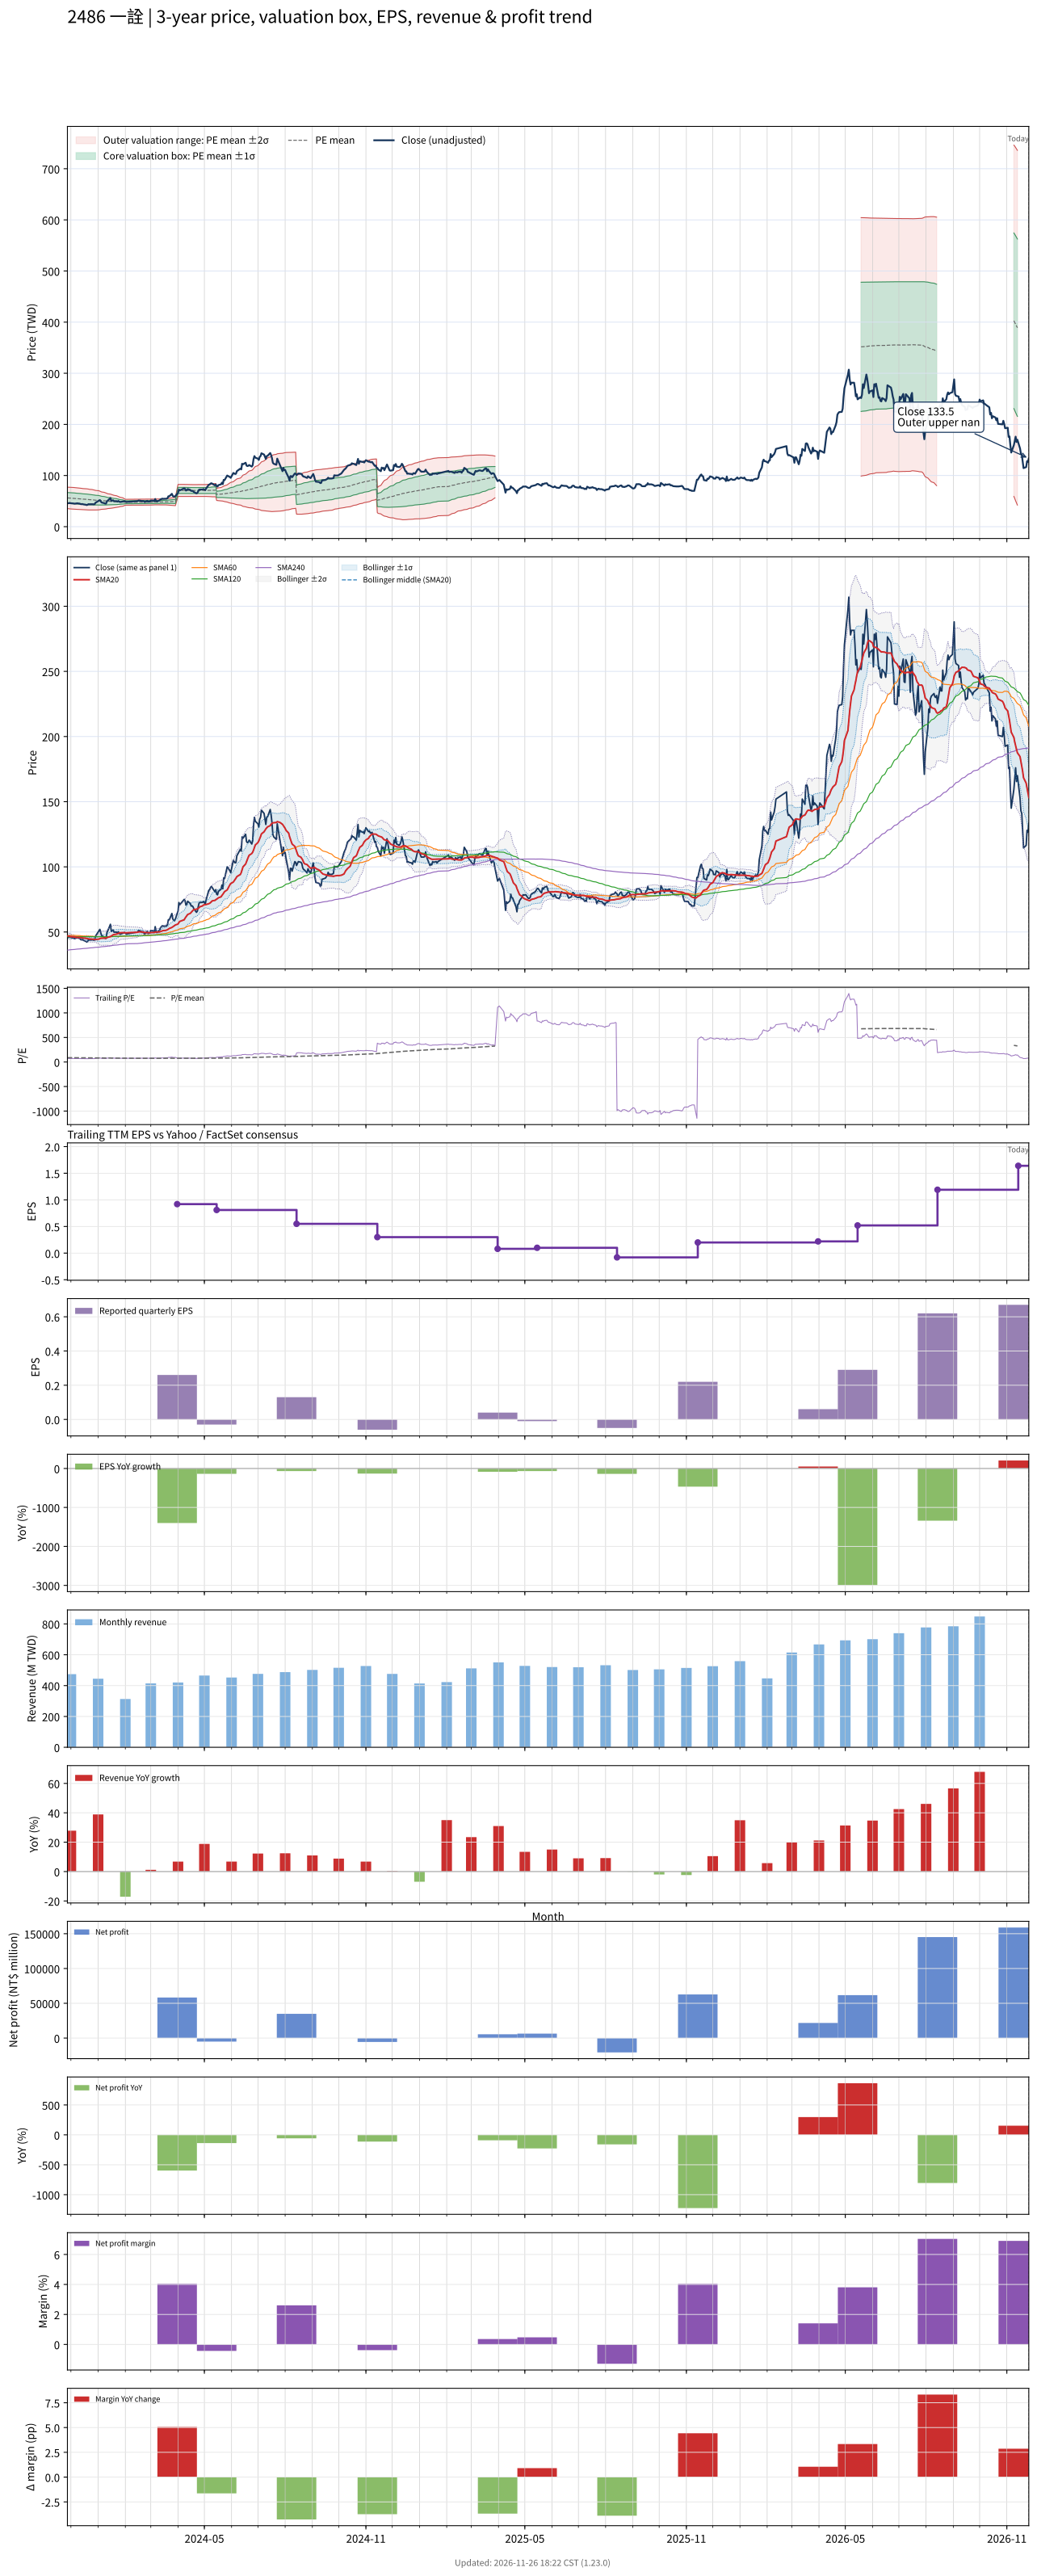

The file beside this chart, header and first rows:
# chart-version: skill-stock-dynamic-val…
date, close, available_date, period_end, eps, ttm_eps, pe, pe_mean, pe_std, price_m2, price_m1, price_mean, price_p1, price_p2, forward_eps, forward_pe, forward_pe_mean, forward_pe_std, forward_price_m2, forward_price_m1, forward_price_mean, forward_price_p1, forward_price_p2, sma20
2023-11-27, 45.75, 2023-11-14, 2023-09-30, 0.19, 0.64, 71.48, 87.89, 16.36, 35.3, 45.78, 56.25, 66.72, 77.19, , , , , , , , , , 46.83
2023-11-28, 45.75, 2023-11-14, 2023-09-30, 0.19, 0.64, 71.48, 87.7, 16.42, 35.11, 45.62, 56.13, 66.64, 77.14, , , , , , , , , , 46.8
2023-11-29, 46.15, 2023-11-14, 2023-09-30, 0.19, 0.64, 72.11, 87.5, 16.46, 34.93, 45.46, 56, 66.53, 77.07, , , , , , , , , , 46.76
2023-11-30, 46.3, 2023-11-14, 2023-09-30, 0.19, 0.64, 72.34, 87.26, 16.48, 34.76, 45.3, 55.85, 66.39, 76.94, , , , , , , , , , 46.62
2023-12-01, 45.75, 2023-11-14, 2023-09-30, 0.19, 0.64, 71.48, 87.02, 16.5, 34.58, 45.14, 55.7, 66.25, 76.81, , , , , , , , , , 46.43
2023-12-04, 45.3, 2023-11-14, 2023-09-30, 0.19, 0.64, 70.78, 86.75, 16.49, 34.41, 44.97, 55.52, 66.08, 76.63, , , , , , , , , , 46.27
2023-12-05, 44.9, 2023-11-14, 2023-09-30, 0.19, 0.64, 70.16, 86.48, 16.5, 34.23, 44.79, 55.35, 65.91, 76.46, , , , , , , , , , 46.18
2023-12-06, 45, 2023-11-14, 2023-09-30, 0.19, 0.64, 70.31, 86.2, 16.49, 34.07, 44.62, 55.17, 65.72, 76.27, , , , , , , , , , 45.98
2023-12-07, 45.3, 2023-11-14, 2023-09-30, 0.19, 0.64, 70.78, 85.93, 16.46, 33.92, 44.46, 54.99, 65.53, 76.07, , , , , , , , , , 45.88
2023-12-08, 45.7, 2023-11-14, 2023-09-30, 0.19, 0.64, 71.41, 85.63, 16.41, 33.81, 44.31, 54.81, 65.31, 75.81, , , , , , , , , , 45.84
2023-12-11, 45, 2023-11-14, 2023-09-30, 0.19, 0.64, 70.31, 85.33, 16.35, 33.68, 44.15, 54.61, 65.08, 75.55, , , , , , , , , , 45.8
2023-12-12, 44.25, 2023-11-14, 2023-09-30, 0.19, 0.64, 69.14, 85.01, 16.29, 33.56, 43.98, 54.41, 64.83, 75.26, , , , , , , , , , 45.69
2023-12-13, 43.9, 2023-11-14, 2023-09-30, 0.19, 0.64, 68.59, 84.7, 16.23, 33.43, 43.82, 54.2, 64.59, 74.98, , , , , , , , , , 45.58
2023-12-14, 44.3, 2023-11-14, 2023-09-30, 0.19, 0.64, 69.22, 84.39, 16.17, 33.31, 43.66, 54.01, 64.36, 74.71, , , , , , , , , , 45.48
2023-12-15, 43.65, 2023-11-14, 2023-09-30, 0.19, 0.64, 68.2, 84.08, 16.12, 33.17, 43.49, 53.81, 64.13, 74.45, , , , , , , , , , 45.35
2023-12-18, 42.85, 2023-11-14, 2023-09-30, 0.19, 0.64, 66.95, 83.78, 16.11, 33, 43.31, 53.62, 63.93, 74.24, , , , , , , , , , 45.18
2023-12-19, 42.25, 2023-11-14, 2023-09-30, 0.19, 0.64, 66.02, 83.48, 16.1, 32.82, 43.12, 53.43, 63.74, 74.04, , , , , , , , , , 45
2023-12-20, 42.8, 2023-11-14, 2023-09-30, 0.19, 0.64, 66.88, 83.18, 16.07, 32.66, 42.95, 53.24, 63.52, 73.81, , , , , , , , , , 44.86
2023-12-21, 44.05, 2023-11-14, 2023-09-30, 0.19, 0.64, 68.83, 82.89, 16.01, 32.56, 42.8, 53.05, 63.29, 73.54, , , , , , , , , , 44.74
2023-12-22, 43.8, 2023-11-14, 2023-09-30, 0.19, 0.64, 68.44, 82.5, 15.8, 32.58, 42.69, 52.8, 62.91, 73.02, , , , , , , , , , 44.64
2023-12-25, 44, 2023-11-14, 2023-09-30, 0.19, 0.64, 68.75, 82.18, 15.68, 32.53, 42.56, 52.6, 62.63, 72.67, , , , , , , , , , 44.55
2023-12-26, 43.95, 2023-11-14, 2023-09-30, 0.19, 0.64, 68.67, 81.86, 15.55, 32.48, 42.44, 52.39, 62.34, 72.3, , , , , , , , , , 44.46
2023-12-27, 43.6, 2023-11-14, 2023-09-30, 0.19, 0.64, 68.12, 81.51, 15.38, 32.48, 42.32, 52.16, 62, 71.84, , , , , , , , , , 44.33
2023-12-28, 44, 2023-11-14, 2023-09-30, 0.19, 0.64, 68.75, 81.17, 15.21, 32.48, 42.21, 51.95, 61.69, 71.42, , , , , , , , , , 44.22
2023-12-29, 46.8, 2023-11-14, 2023-09-30, 0.19, 0.64, 73.12, 80.85, 14.97, 32.58, 42.16, 51.75, 61.33, 70.91, , , , , , , , , , 44.27
2024-01-02, 51, 2023-11-14, 2023-09-30, 0.19, 0.64, 79.69, 80.53, 14.56, 32.9, 42.22, 51.54, 60.85, 70.17, , , , , , , , , , 44.55
2024-01-03, 52, 2023-11-14, 2023-09-30, 0.19, 0.64, 81.25, 80.2, 14.08, 33.3, 42.31, 51.33, 60.34, 69.35, , , , , , , , , , 44.91
2024-01-04, 49.35, 2023-11-14, 2023-09-30, 0.19, 0.64, 77.11, 79.86, 13.65, 33.64, 42.37, 51.11, 59.85, 68.58, , , , , , , , , , 45.13
2024-01-05, 47.3, 2023-11-14, 2023-09-30, 0.19, 0.64, 73.91, 79.5, 13.24, 33.94, 42.41, 50.88, 59.35, 67.82, , , , , , , , , , 45.23
2024-01-08, 46, 2023-11-14, 2023-09-30, 0.19, 0.64, 71.88, 79.15, 12.86, 34.19, 42.42, 50.66, 58.89, 67.12, , , , , , , , , , 45.24
2024-01-09, 45.1, 2023-11-14, 2023-09-30, 0.19, 0.64, 70.47, 78.81, 12.54, 34.39, 42.41, 50.44, 58.46, 66.49, , , , , , , , , , 45.25
2024-01-10, 45.05, 2023-11-14, 2023-09-30, 0.19, 0.64, 70.39, 78.47, 12.2, 34.6, 42.41, 50.22, 58.03, 65.83, , , , , , , , , , 45.29
2024-01-11, 49.55, 2023-11-14, 2023-09-30, 0.19, 0.64, 77.42, 78.17, 11.79, 34.94, 42.49, 50.03, 57.58, 65.12, , , , , , , , , , 45.57
2024-01-12, 50.9, 2023-11-14, 2023-09-30, 0.19, 0.64, 79.53, 77.88, 11.28, 35.4, 42.62, 49.84, 57.06, 64.28, , , , , , , , , , 45.9
2024-01-15, 55.9, 2023-11-14, 2023-09-30, 0.19, 0.64, 87.34, 77.68, 10.9, 35.77, 42.74, 49.71, 56.69, 63.66, , , , , , , , , , 46.51
2024-01-16, 50.4, 2023-11-14, 2023-09-30, 0.19, 0.64, 78.75, 77.44, 10.55, 36.05, 42.81, 49.56, 56.32, 63.07, , , , , , , , , , 46.89
2024-01-17, 51, 2023-11-14, 2023-09-30, 0.19, 0.64, 79.69, 77.23, 10.23, 36.33, 42.88, 49.42, 55.97, 62.52, , , , , , , , , , 47.33
2024-01-18, 51.6, 2023-11-14, 2023-09-30, 0.19, 0.64, 80.62, 77.01, 9.888, 36.63, 42.96, 49.29, 55.62, 61.94, , , , , , , , , , 47.77
2024-01-19, 49.9, 2023-11-14, 2023-09-30, 0.19, 0.64, 77.97, 76.77, 9.498, 36.98, 43.06, 49.13, 55.21, 61.29, , , , , , , , , , 48.06
2024-01-22, 49.9, 2023-11-14, 2023-09-30, 0.19, 0.64, 77.97, 76.5, 8.985, 37.46, 43.21, 48.96, 54.71, 60.46, , , , , , , , , , 48.37
2024-01-23, 49, 2023-11-14, 2023-09-30, 0.19, 0.64, 76.56, 76.25, 8.527, 37.88, 43.34, 48.8, 54.26, 59.71, , , , , , , , , , 48.62
2024-01-24, 50.2, 2023-11-14, 2023-09-30, 0.19, 0.64, 78.44, 76.04, 8.164, 38.22, 43.44, 48.67, 53.89, 59.12, , , , , , , , , , 48.93
2024-01-25, 49, 2023-11-14, 2023-09-30, 0.19, 0.64, 76.56, 75.82, 7.754, 38.6, 43.56, 48.52, 53.48, 58.45, , , , , , , , , , 49.2
2024-01-26, 48.25, 2023-11-14, 2023-09-30, 0.19, 0.64, 75.39, 75.53, 7.116, 39.23, 43.79, 48.34, 52.89, 57.45, , , , , , , , , , 49.41
2024-01-29, 49, 2023-11-14, 2023-09-30, 0.19, 0.64, 76.56, 75.28, 6.514, 39.84, 44.01, 48.18, 52.35, 56.52, , , , , , , , , , 49.52
2024-01-30, 49.25, 2023-11-14, 2023-09-30, 0.19, 0.64, 76.95, 75.04, 5.878, 40.5, 44.26, 48.03, 51.79, 55.55, , , , , , , , , , 49.43
2024-01-31, 49.7, 2023-11-14, 2023-09-30, 0.19, 0.64, 77.66, 74.83, 5.293, 41.12, 44.5, 47.89, 51.28, 54.67, , , , , , , , , , 49.32
2024-02-01, 49.3, 2023-11-14, 2023-09-30, 0.19, 0.64, 77.03, 74.59, 4.477, 42.01, 44.87, 47.74, 50.6, 53.47, , , , , , , , , , 49.31
2024-02-02, 48.35, 2023-11-14, 2023-09-30, 0.19, 0.64, 75.55, 74.62, 4.474, 42.03, 44.89, 47.75, 50.62, 53.48, , , , , , , , , , 49.37
2024-02-05, 48.75, 2023-11-14, 2023-09-30, 0.19, 0.64, 76.17, 74.63, 4.476, 42.03, 44.9, 47.76, 50.63, 53.49, , , , , , , , , , 49.51
2024-02-15, 49.95, 2023-11-14, 2023-09-30, 0.19, 0.64, 78.05, 74.65, 4.486, 42.03, 44.9, 47.78, 50.65, 53.52, , , , , , , , , , 49.75
2024-02-16, 51.2, 2023-11-14, 2023-09-30, 0.19, 0.64, 80, 74.67, 4.506, 42.02, 44.91, 47.79, 50.67, 53.56, , , , , , , , , , 50.05
2024-02-19, 50.5, 2023-11-14, 2023-09-30, 0.19, 0.64, 78.91, 74.69, 4.52, 42.02, 44.91, 47.8, 50.7, 53.59, , , , , , , , , , 50.1
2024-02-20, 49.7, 2023-11-14, 2023-09-30, 0.19, 0.64, 77.66, 74.71, 4.528, 42.02, 44.92, 47.82, 50.71, 53.61, , , , , , , , , , 50.04
2024-02-21, 50.3, 2023-11-14, 2023-09-30, 0.19, 0.64, 78.59, 74.74, 4.542, 42.02, 44.93, 47.83, 50.74, 53.65, , , , , , , , , , 49.76
2024-02-22, 49.7, 2023-11-14, 2023-09-30, 0.19, 0.64, 77.66, 74.74, 4.54, 42.02, 44.93, 47.83, 50.74, 53.64, , , , , , , , , , 49.73
2024-02-23, 48.3, 2023-11-14, 2023-09-30, 0.19, 0.64, 75.47, 74.71, 4.526, 42.02, 44.92, 47.82, 50.71, 53.61, , , , , , , , , , 49.59
2024-02-26, 50.5, 2023-11-14, 2023-09-30, 0.19, 0.64, 78.91, 74.78, 4.531, 42.06, 44.96, 47.86, 50.76, 53.66, , , , , , , , , , 49.54
2024-02-27, 48.85, 2023-11-14, 2023-09-30, 0.19, 0.64, 76.33, 74.83, 4.508, 42.12, 45.01, 47.89, 50.78, 53.66, , , , , , , , , , 49.48
... 668 more rows
